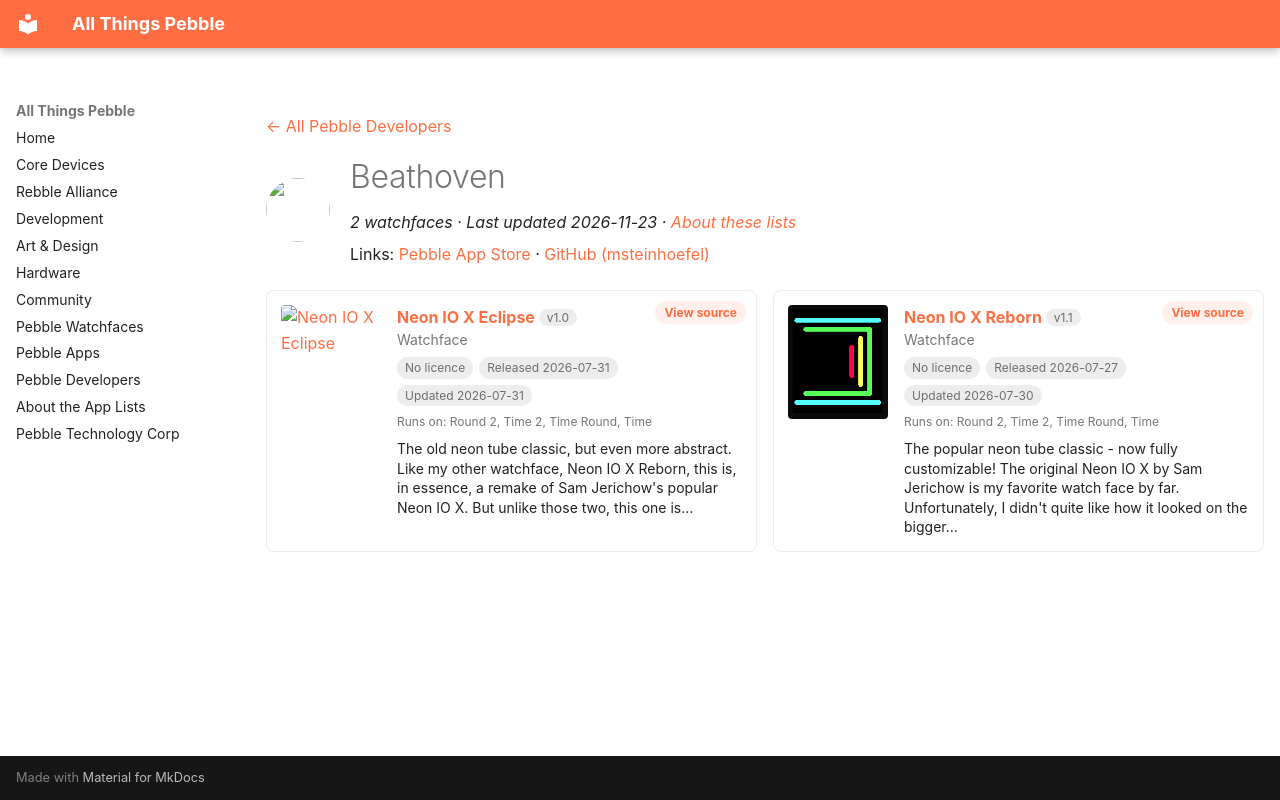

repository: saltedlolly/all-things-pebble · page: developers/beathoven.html · generator: mkdocs

---
title: "Beathoven"
hide:
  - toc
---

<!-- Generated by scripts/update_app_directory.py: do not edit by hand -->
[← All Pebble Developers](../developers.md)

<div class="dev-header" markdown>
<img class="dev-avatar" src="https://github.com/msteinhoefel.png?size=128" alt="" width="64" height="64" loading="lazy" onerror="this.remove()">
<div class="dev-intro" markdown>

# Beathoven

*2 watchfaces · Last updated 2026-11-23 · [About these lists](../about-app-lists.md)*

Links: [Pebble App Store](https://apps.repebble.com/apps/dev/beathoven_3258bdad5543670134a5be03) · [GitHub (msteinhoefel)](https://github.com/msteinhoefel)

</div>
</div>

<div class="dev-controls" data-search-exclude hidden>
<div class="dev-filter" role="group" aria-label="Show"><button type="button" data-filter="all" aria-pressed="true">All <span>2</span></button><button type="button" data-filter="watchface" aria-pressed="false">Watchfaces <span>2</span></button><button type="button" data-filter="watchapp" aria-pressed="false" disabled>Apps <span>0</span></button></div>
<label class="dev-sort">Sort by <select><option value="updated">Recently updated</option><option value="released">Newest release</option><option value="title">A–Z</option></select></label>
</div>

<div class="app-grid dev-apps" data-search-exclude>
<div class="app-card" data-type="watchface" data-title="neon io x eclipse" data-released="2026-07-31" data-updated="2026-07-31">
<a class="app-shot" href="https://apps.repebble.com/8e797a6fa67645d49c14d62d" data-search-exclude><img src="../images/apps/8e797a6fa67645d49c14d62d.png" alt="Neon IO X Eclipse" loading="lazy"></a>
<div class="app-info">
<h2 class="app-name" id="app-8e797a6fa67645d49c14d62d"><a href="https://apps.repebble.com/8e797a6fa67645d49c14d62d">Neon IO X Eclipse</a> <span class="app-version" title="Latest version" data-search-exclude>v1.0</span></h2>
<a class="app-source" href="https://github.com/msteinhoefel/NeonIOXEclipse" title="Source code" data-search-exclude>View source</a>
<div class="app-dev">Watchface</div>
<div class="app-tags" data-search-exclude><span class="app-licence app-licence--none" title="Licence">No licence</span> <span title="First published in the app store">Released 2026-07-31</span> <span title="Latest release in the app store">Updated 2026-07-31</span></div>
<div class="app-watches" title="Supported watches" data-search-exclude>Runs on: Round 2, Time 2, Time Round, Time</div>
<p class="app-desc">The old neon tube classic, but even more abstract. Like my other watchface, Neon IO X Reborn, this is, in essence, a remake of Sam Jerichow&#x27;s popular Neon IO X. But unlike those two, this one is…</p>
</div>
</div>
<div class="app-card" data-type="watchface" data-title="neon io x reborn" data-released="2026-07-27" data-updated="2026-07-30">
<a class="app-shot" href="https://apps.repebble.com/12874117325c4b84b85f31f8" data-search-exclude><img src="../images/apps/12874117325c4b84b85f31f8.png" alt="Neon IO X Reborn" loading="lazy"></a>
<div class="app-info">
<h2 class="app-name" id="app-12874117325c4b84b85f31f8"><a href="https://apps.repebble.com/12874117325c4b84b85f31f8">Neon IO X Reborn</a> <span class="app-version" title="Latest version" data-search-exclude>v1.1</span></h2>
<a class="app-source" href="https://github.com/msteinhoefel/NeonIOXReborn" title="Source code" data-search-exclude>View source</a>
<div class="app-dev">Watchface</div>
<div class="app-tags" data-search-exclude><span class="app-licence app-licence--none" title="Licence">No licence</span> <span title="First published in the app store">Released 2026-07-27</span> <span title="Latest release in the app store">Updated 2026-07-30</span></div>
<div class="app-watches" title="Supported watches" data-search-exclude>Runs on: Round 2, Time 2, Time Round, Time</div>
<p class="app-desc">The popular neon tube classic - now fully customizable! The original Neon IO X by Sam Jerichow is my favorite watch face by far. Unfortunately, I didn&#x27;t quite like how it looked on the bigger…</p>
</div>
</div>
</div>
